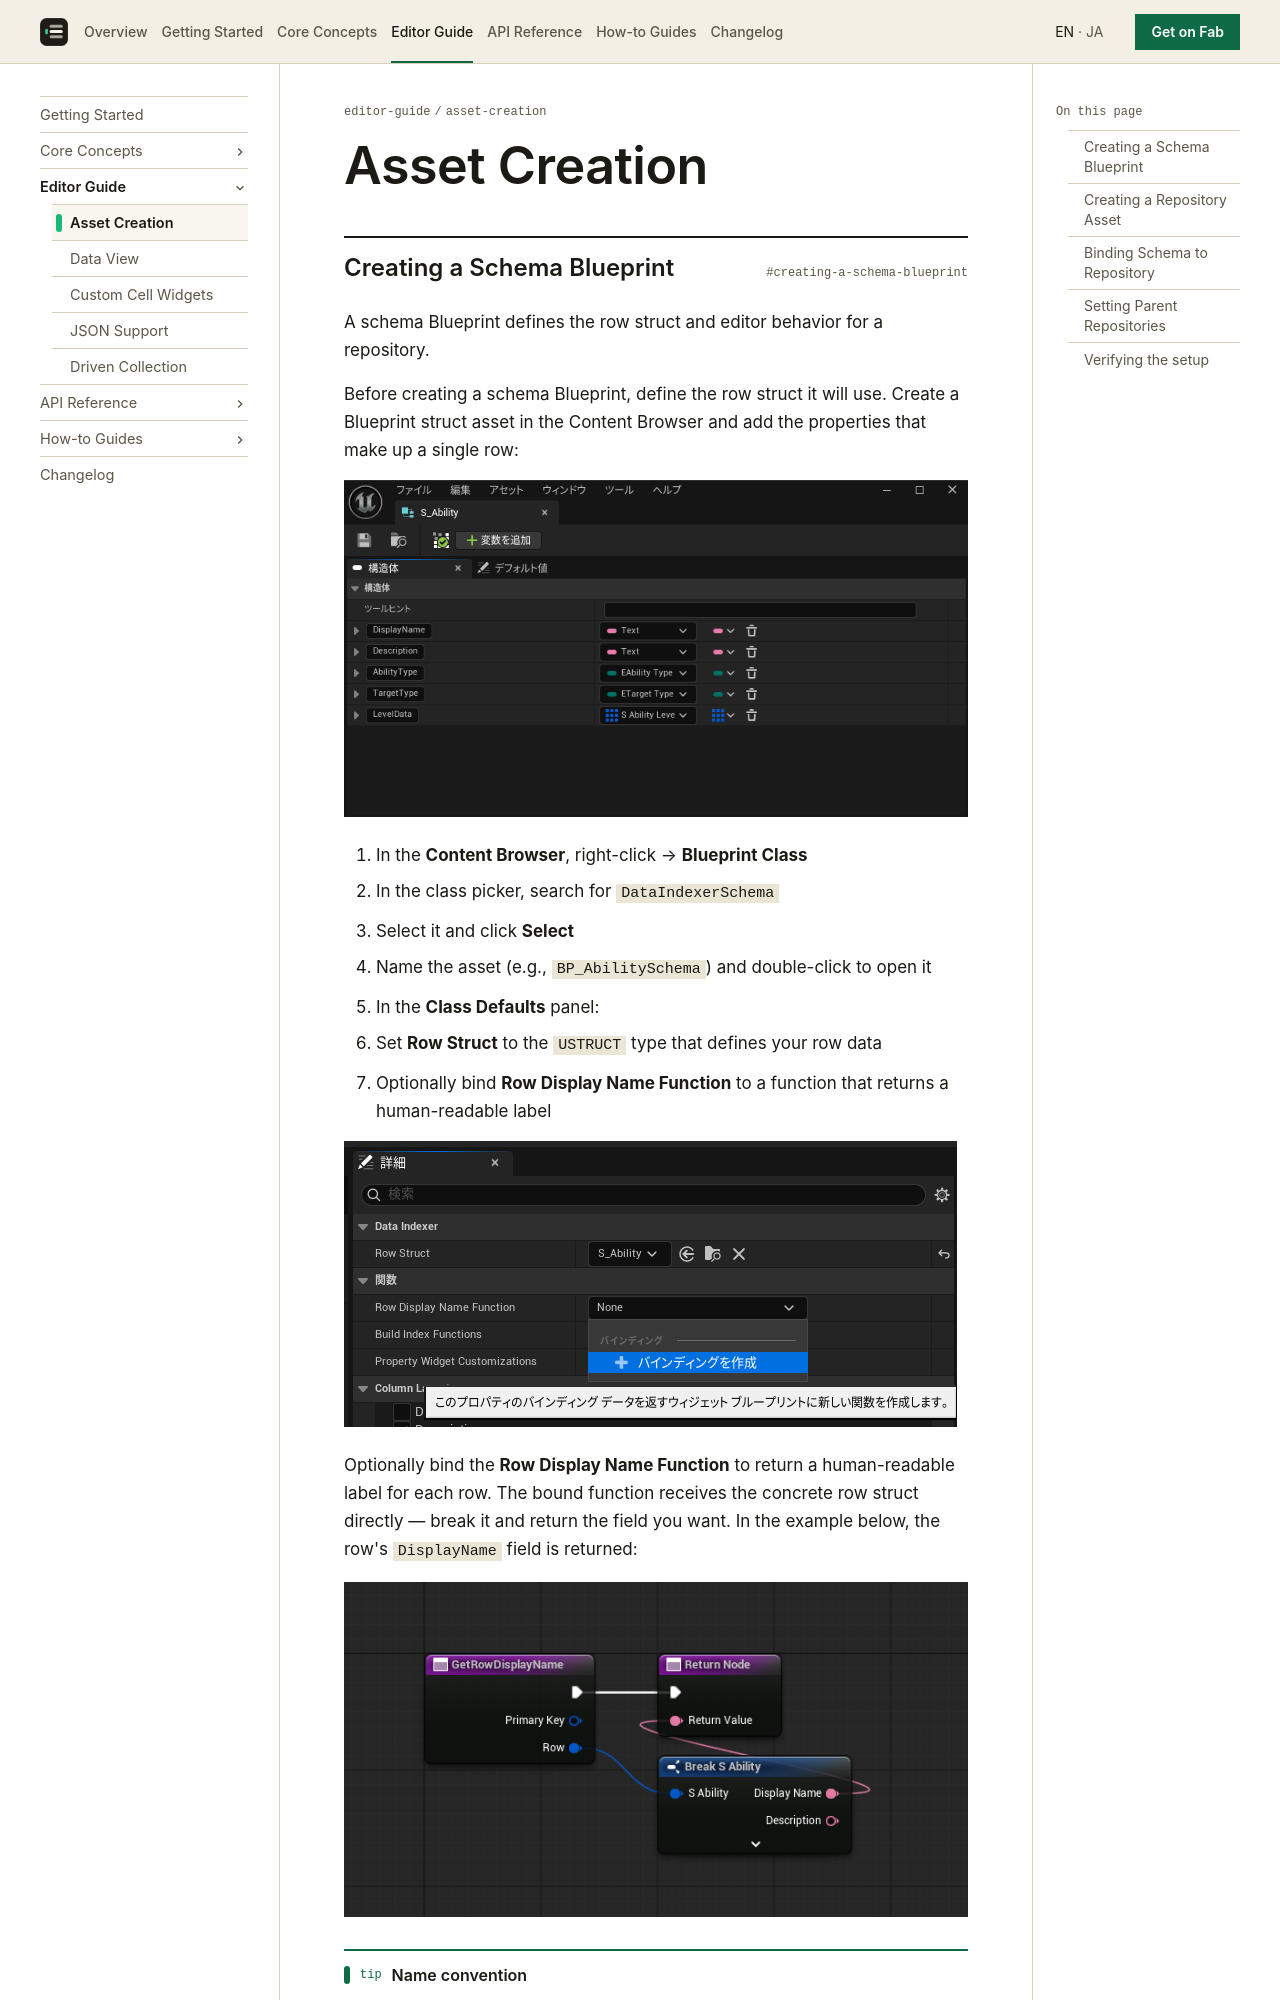

repository: koorinonaka/DataIndexerProject · page: editor-guide/asset-creation/index.html · generator: mkdocs

# Asset Creation

## Creating a Schema Blueprint

A schema Blueprint defines the row struct and editor behavior for a repository.

Before creating a schema Blueprint, define the row struct it will use. Create a Blueprint struct asset in the Content Browser and add the properties that make up a single row:

![Creating a Blueprint struct for row data](../assets/images/bp-struct-creation.png)

1. In the **Content Browser**, right-click → **Blueprint Class**
2. In the class picker, search for `DataIndexerSchema`
3. Select it and click **Select**
4. Name the asset (e.g., `BP_AbilitySchema`) and double-click to open it
5. In the **Class Defaults** panel:
   - Set **Row Struct** to the `USTRUCT` type that defines your row data
   - Optionally bind **Row Display Name Function** to a function that returns a human-readable label

![Binding the Row Display Name Function in the Class Defaults panel](../assets/images/schema-row-display-name-binding.png)

Optionally bind the **Row Display Name Function** to return a human-readable label for each row. The bound function receives the concrete row struct directly — break it and return the field you want. In the example below, the row's `DisplayName` field is returned:

![GetRowDisplayName implementation returning the DisplayName field](../assets/images/schema-get-row-display-name.png)

!!! tip "Name convention"
    Prefix schema Blueprints with `BP_` and suffix with `Schema` — e.g., `BP_AbilitySchema`, `BP_QuestSchema`.

## Creating a Repository Asset

1. In the **Content Browser**, right-click → **Miscellaneous → Data Asset**
2. In the asset class picker, search for `DataIndexerRepository`
3. Select it and click **Select**
4. Name the asset (e.g., `DA_ItemRepository`)
